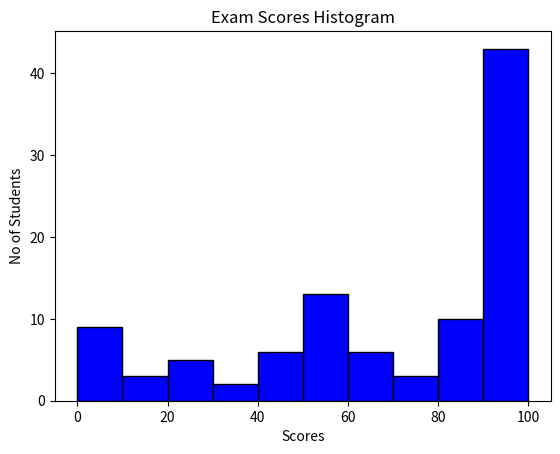

The matplotlib source for this figure:
import numpy as np
import matplotlib.pyplot as plt

# Histogram --> A visual representation of the distribution of quantitative data.
#               They group values into bins (intervals)
#               and counts how many fall in each range.

scores = np.random.normal(loc=80, scale= 50, size= 100)
scores = np.clip(scores, 0, 100)

plt.hist(scores, bins= 10,
         color= 'blue',
         edgecolor='black')
plt.title("Exam Scores Histogram")
plt.xlabel("Scores")
plt.ylabel("No of Students")

plt.show()
